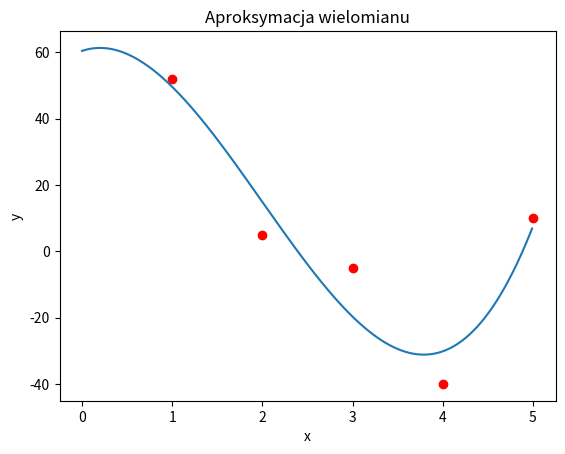

The script that saved this image:
# -*- coding: utf-8 -*-
"""
Created on Thu Apr 30 10:19:50 2020

[redacted]
"""
import numpy as np
import matplotlib.pyplot as plt

x = [1,2,3,4,5]
y = [52,5,-5,-40,10]

n = len(x)
m = 3 #stopień wielomianu
x_sum = []
b = []
A = np.empty([m+1,m+1])

for j in range((2*m)+1):
    x_sum.append(sum(np.power(x,j))) # to działa
    
for j in range(m+1):
    for i in range(m+1):
        A[i][j] = x_sum[i+j]
        #print(x_sum[i+j])
    b.append(sum(np.power(x,j)*y))

a = np.linalg.solve(A, np.array(b))
#print(a)
x_numeryczne = np.arange(0, 5, 0.01)
y_numeryczne = []
for x_l in x_numeryczne:
    y_numeryczne.append(np.power(x_l,3)*a[3]+np.power(x_l,2)*a[2]+x_l*a[1]+a[0])
        
plt.plot(x_numeryczne, y_numeryczne)
plt.scatter(x,y, color = 'red')
plt.title("Aproksymacja wielomianu")
plt.xlabel("x")
plt.ylabel("y")
plt.show()


